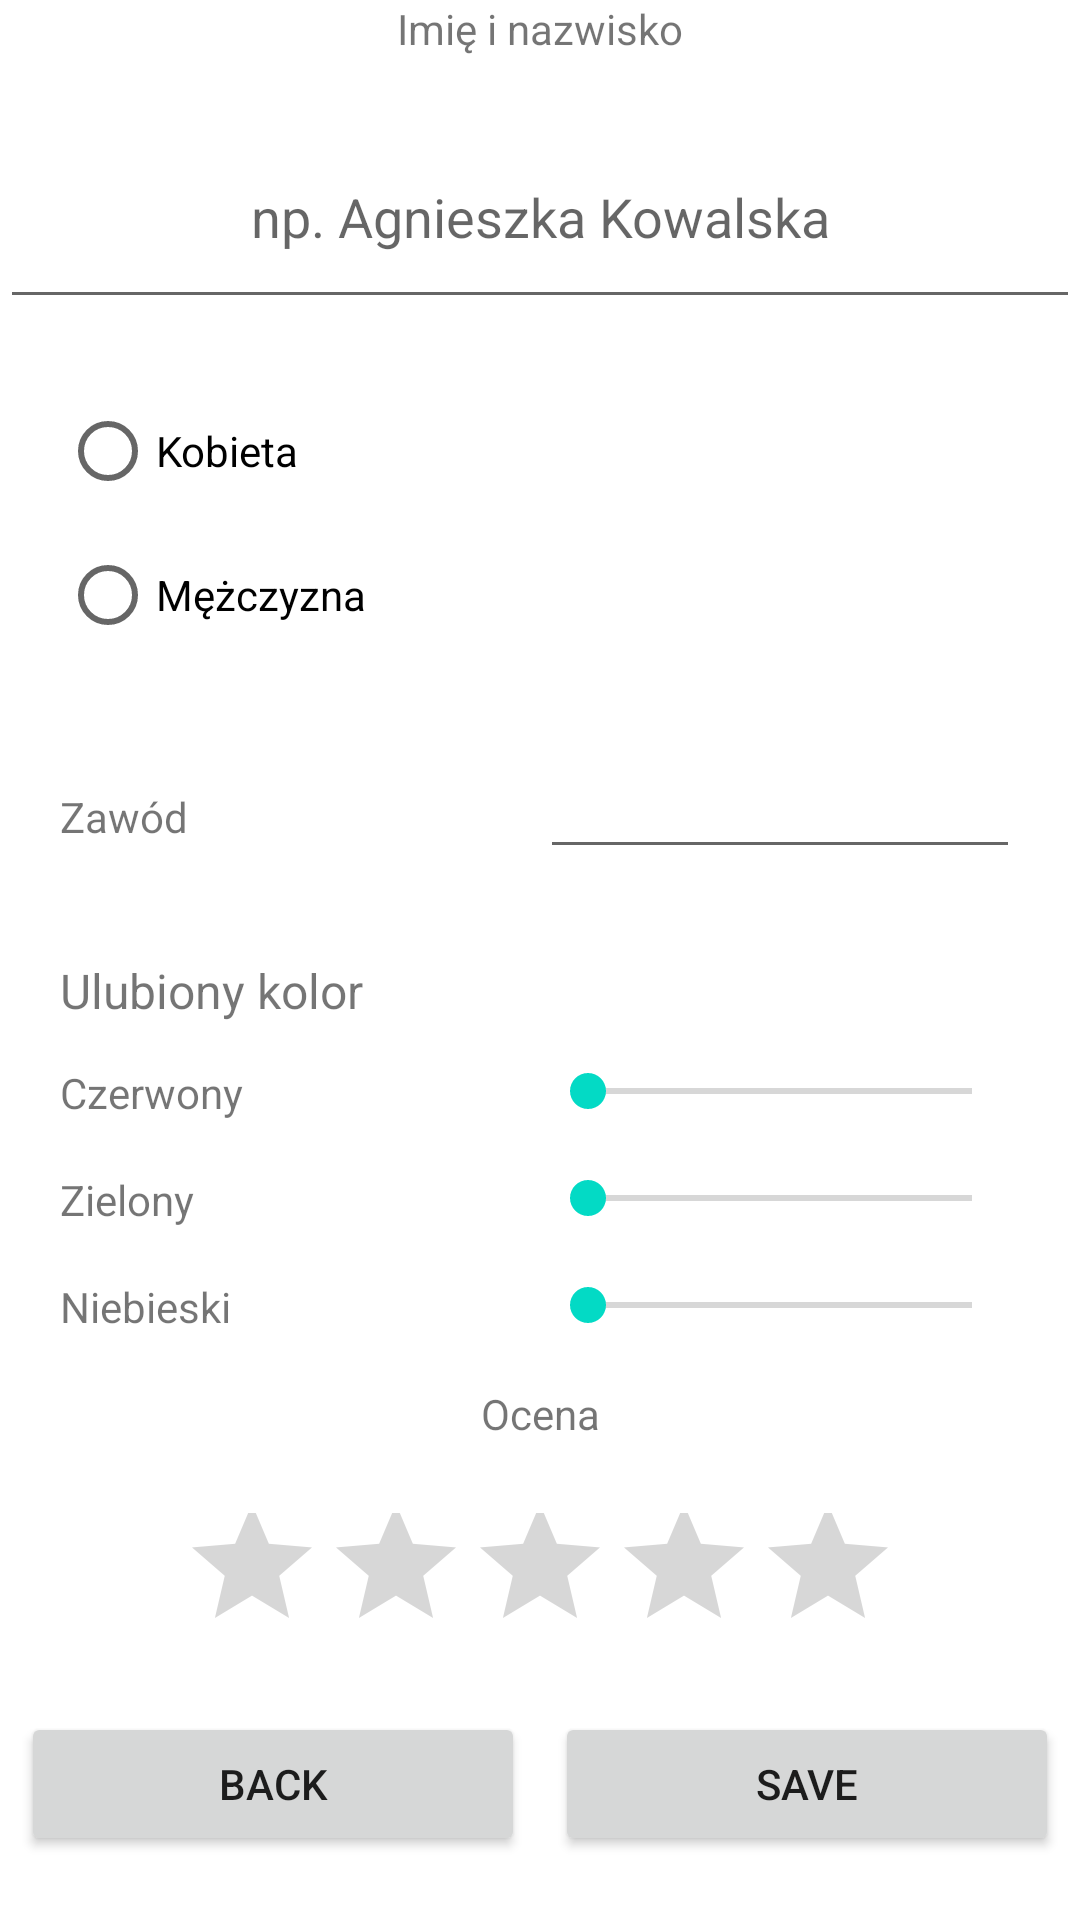

Write the Android layout XML for this screen, with the resource values it uses.
<!-- AndroidManifest.xml: application theme Theme.L06 -->
<!-- res/layout/fragment_edit.xml -->
<?xml version="1.0" encoding="utf-8"?>
<LinearLayout xmlns:android="http://schemas.android.com/apk/res/android"
    xmlns:tools="http://schemas.android.com/tools"
    android:layout_width="match_parent"
    android:layout_height="match_parent"
    android:orientation="vertical"
    tools:context=".FragmentEdit">

    <TextView
        android:id="@+id/textView7"
        android:layout_width="match_parent"
        android:layout_height="0dp"
        android:layout_weight="1"
        android:textAlignment="center"
        android:text="Imię i nazwisko" />

    <EditText
        android:textAlignment="center"
        android:id="@+id/editTextName"
        android:layout_width="match_parent"
        android:layout_height="0dp"
        android:layout_weight="2"
        android:ems="10"
        android:inputType="textPersonName"
        android:hint="np. Agnieszka Kowalska"/>



    <TableRow
        android:layout_width="match_parent"
        android:layout_height="0dp"
        android:layout_weight="4"
        android:padding="20dp">

        <RadioGroup
            android:layout_width="0dp"
            android:layout_weight="1"
            android:layout_height="wrap_content"
            android:id="@+id/RadioGroupGenders"
            >

            <RadioButton
                android:id="@+id/radioButtonWoman"
                android:layout_width="match_parent"
                android:layout_height="wrap_content"
                android:text="Kobieta" />

            <RadioButton
                android:id="@+id/radioButtonMan"
                android:layout_width="match_parent"
                android:layout_height="wrap_content"
                android:text="Mężczyzna" />
        </RadioGroup>

        <ImageView
            android:id="@+id/imageViewEdit"
            android:layout_width="0dp"
            android:layout_weight="1"
            android:layout_height="100dp"
            tools:src="@tools:sample/avatars" />

    </TableRow>

    <TableRow
        android:layout_width="match_parent"
        android:layout_height="0dp"
        android:layout_marginLeft="20dp"
        android:layout_marginRight="20dp"
        android:layout_weight="2">

        <TextView
            android:id="@+id/textView2"
            android:layout_width="0dp"
            android:layout_height="wrap_content"
            android:layout_weight="1"
            android:text="Zawód" />

        <EditText
            android:id="@+id/editOccupation"
            android:layout_width="0dp"
            android:layout_height="wrap_content"
            android:layout_weight="1" />
    </TableRow>

    <TableRow
        android:layout_width="match_parent"
        android:layout_height="0dp"
        android:layout_marginLeft="20dp"
        android:layout_marginRight="20dp"
        android:layout_weight="1">

        <TextView
            android:id="@+id/textView4"
            android:layout_width="0dp"
            android:layout_height="wrap_content"
            android:layout_weight="1"
            android:text="Ulubiony kolor"
            android:textSize="16sp" />

        <TextView
            android:id="@+id/textColor2"
            android:layout_width="10dp"
            android:layout_height="wrap_content"
            android:layout_weight="1"
            android:textSize="16sp" />
    </TableRow>

    <TableRow
        android:layout_width="match_parent"
        android:layout_height="0dp"
        android:layout_marginLeft="20dp"
        android:layout_marginRight="20dp"
        android:layout_weight="1">

        <TextView
            android:id="@+id/textView8"
            android:layout_width="0dp"
            android:layout_height="wrap_content"
            android:layout_weight="1"
            android:text="Czerwony" />

        <SeekBar
            android:id="@+id/seekBarR"
            android:layout_width="0dp"
            android:layout_height="wrap_content"
            android:layout_weight="1" />
    </TableRow>

    <TableRow
        android:layout_width="match_parent"
        android:layout_height="0dp"
        android:layout_marginLeft="20dp"
        android:layout_marginRight="20dp"
        android:layout_weight="1">

        <TextView
            android:id="@+id/textView9"
            android:layout_width="0dp"
            android:layout_height="wrap_content"
            android:layout_weight="1"
            android:text="Zielony" />

        <SeekBar
            android:id="@+id/seekBarG"
            android:layout_width="0dp"
            android:layout_height="wrap_content"
            android:layout_weight="1" />
    </TableRow>

    <TableRow
        android:layout_width="match_parent"
        android:layout_height="0dp"
        android:layout_marginLeft="20dp"
        android:layout_marginRight="20dp"
        android:layout_weight="1">

        <TextView
            android:id="@+id/textView10"
            android:layout_width="0dp"
            android:layout_height="wrap_content"
            android:layout_weight="1"
            android:text="Niebieski" />

        <SeekBar
            android:id="@+id/seekBarB"
            android:layout_width="0dp"
            android:layout_height="wrap_content"
            android:layout_weight="1" />
    </TableRow>

    <TextView
        android:id="@+id/textView6"
        android:textAlignment="center"
        android:layout_width="match_parent"
        android:layout_height="0dp"
        android:layout_weight="1"
        android:text="Ocena" />

    <RatingBar
        android:id="@+id/ratingBarE"
        android:layout_width="wrap_content"
        android:layout_gravity="center"
        android:layout_height="0dp"
        android:layout_weight="2"/>

    <TableRow
        android:padding="2dp"
        android:layout_width="match_parent"
        android:layout_height="0dp"
        android:layout_weight="2">

        <Button
            android:id="@+id/button4"
            android:layout_marginHorizontal="5dp"
            android:layout_width="wrap_content"
            android:layout_weight="1"
            android:layout_height="wrap_content"
            android:text="back" />

        <Button
            android:id="@+id/button5"
            android:layout_marginHorizontal="5dp"
            android:layout_width="wrap_content"
            android:layout_weight="1"
            android:layout_height="wrap_content"
            android:text="save" />
    </TableRow>

</LinearLayout>
<!-- resources referenced by this layout -->
<resources>
  <style name="Theme.L06" parent="Theme.MaterialComponents.DayNight.DarkActionBar">
          
          <item name="colorPrimary">@color/purple_500</item>
          <item name="colorPrimaryVariant">@color/purple_700</item>
          <item name="colorOnPrimary">@color/white</item>
          
          <item name="colorSecondary">@color/teal_200</item>
          <item name="colorSecondaryVariant">@color/teal_700</item>
          <item name="colorOnSecondary">@color/black</item>
          
          <item name="android:statusBarColor" tools:targetApi="l">?attr/colorPrimaryVariant</item>
          
      </style>
  <!-- not gathered from this repository: default colours our renderer supplied (Android Studio template values) -->
  <color name="purple_500">#FF6200EE</color>
  <color name="purple_700">#FF3700B3</color>
  <color name="teal_200">#FF03DAC5</color>
  <color name="teal_700">#FF018786</color>
  <color name="black">#FF000000</color>
  <color name="white">#FFFFFFFF</color>
</resources>
